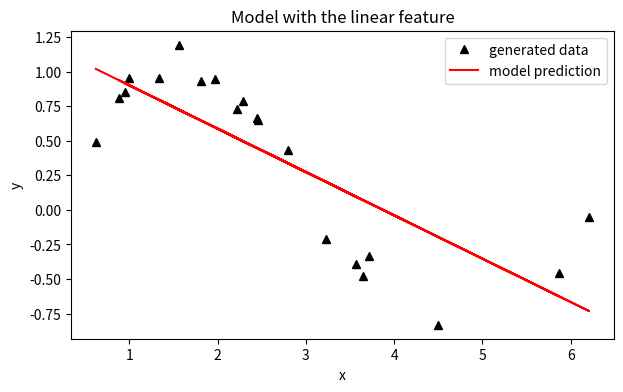
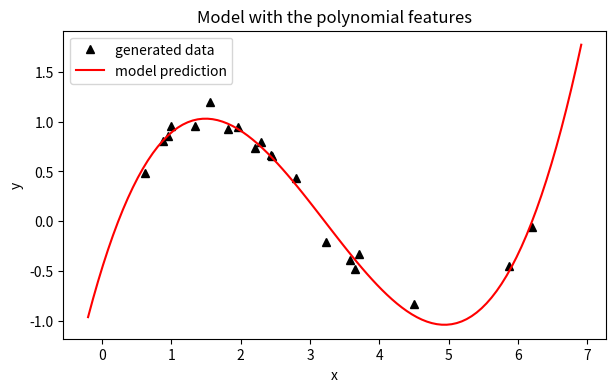
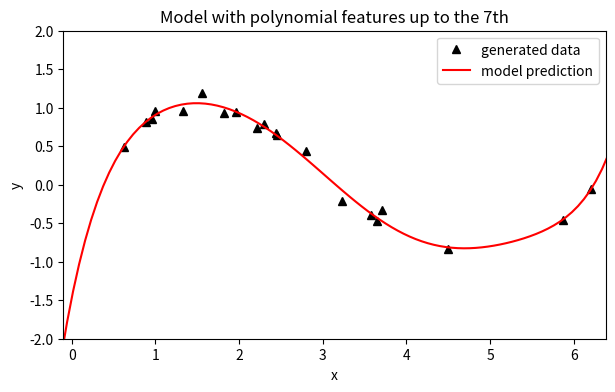
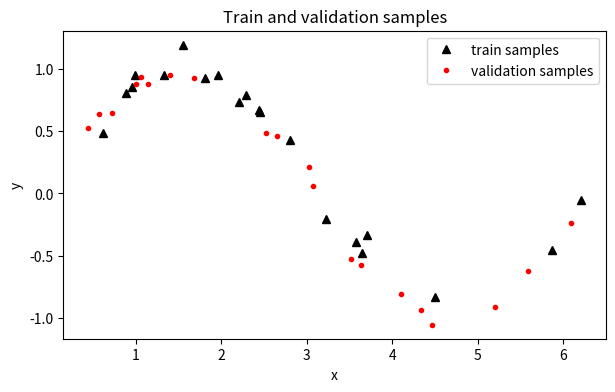
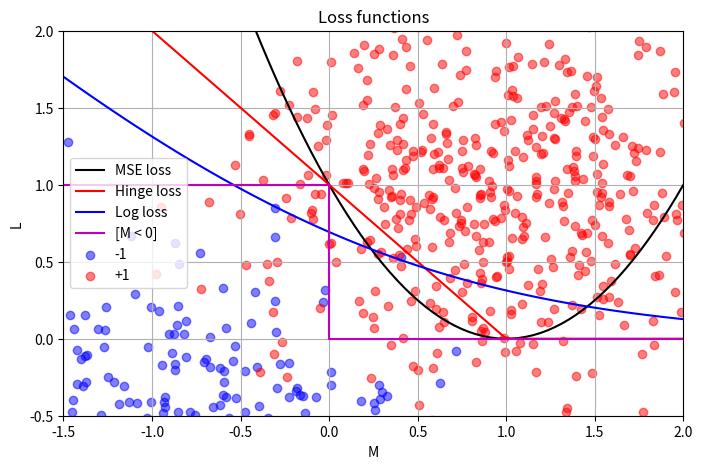
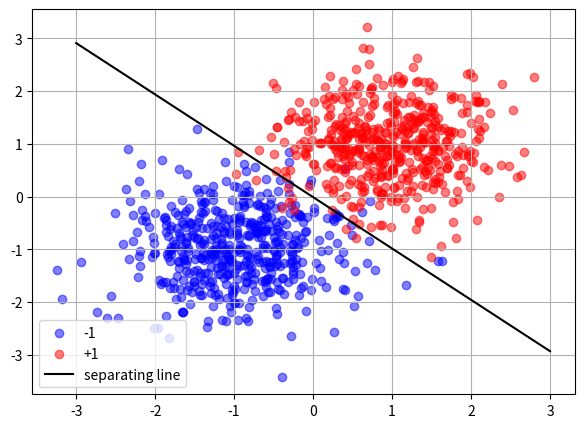
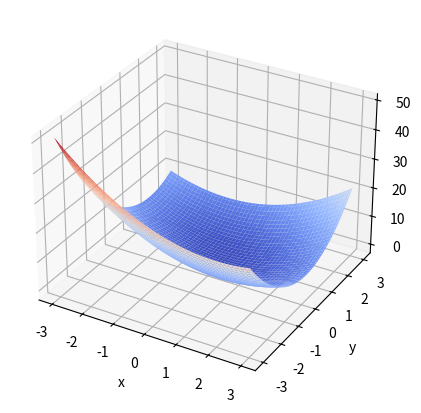
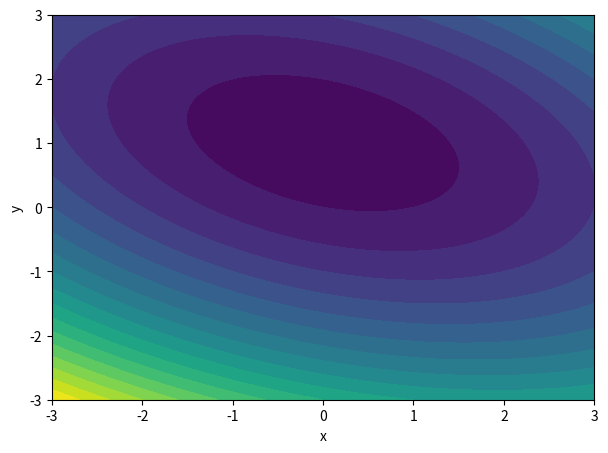

Here is the Python script that generated these plots, in order:

# coding: utf-8

# ## L1 - Linear models and gradient descent
# 
# ### Books
# 1. [Deep Learning, I. Goodfellow, Y. Bengio and A. Courville](http://www.deeplearningbook.org/)
# 2. [Neural networks for pattern recognition, C. Bishop](http://cs.du.edu/~mitchell/mario_books/Neural_Networks_for_Pattern_Recognition_-_Christopher_Bishop.pdf)
# 3. [Machine learning: a probabilistic perspective, K. Murphy](http://dsd.future-lab.cn/members/2015nlp/Machine_Learning.pdf)

# ### 0. Basic classification
# 
# Here you can see basic (possible, non standard) classification of [machine learning](https://en.wikipedia.org/wiki/Machine_learning) tasks.
# 1. [Supervised learning](https://en.wikipedia.org/wiki/Supervised_learning)
#  1. [Regression](https://en.wikipedia.org/wiki/Regression_analysis)
#  2. [Classification](https://en.wikipedia.org/wiki/Statistical_classification)
#  3. [Ranking](https://en.wikipedia.org/wiki/Learning_to_rank)
# 2. [Reinforcment learning](https://en.wikipedia.org/wiki/Reinforcement_learning)
# 3. [Unsupervised learning](https://en.wikipedia.org/wiki/Unsupervised_learning)
#  1. Clustering 
#  2. Manifold learning
#  3. Matrix decompostion (factorization)
#  4. Dimension reduction
#  
# In this lab we consider only supervised learning. Namely, linear regression and binary linear classification, as simple methods for beginning.

# ### 1. Supervised learning basics
# A supervised learning algorithm is an algorithm that is able to learn from data. Now we need only to clarify what is data and what it means to learn?
# 
# Let $\{x_i\}_{i=1}^{\mathcal{l}} \subset \mathbb{X} = \mathbb{R}^{n}$ and $\{y_i\}_{i=1}^{\mathcal{l}} \subset \mathbb{Y}$. Here $\mathbb{X}$ is the whole set of objects and $\mathbb{Y}$ is all possible labels of objects, so $\{x_i\}_{i=1}^{\mathcal{l}}$ is subset with known labels $\{y_i\}_{i=1}^{\mathcal{l}}$. We want to find algorithm, that can predict $y$ for any $x \in \mathbb{X}$. Actually, $x = (x^1, \dots, x^n)$ is some vector of features (formal description), but $x^k$ can have different nature. 
# 
# * $x^k \in \{0, 1\}$ – binary feature, boolean flag
# * $x^k \in \{1,\dots, m\}$ – categorical (nominal), classification of entities into particular categories.
# * $x^k \in \{1,\dots, m\}^<$ – ordinal, classification of entities in some kind of ordered relationship.
# * $x^k \in \mathbb{R}$ – cardinal, classification based on a numerical value.
# 
# Categorical features are commonly encoded in some way (for exaple [one-hot encoding](https://en.wikipedia.org/wiki/One-hot)) to ignore false ordering (important for metric algorithms). Moreover it's possible to cast any type of feature to $\mathbb{R}$, that's why we suppouse that $\mathbb{X} = \mathbb{R}^{n}$ further.
# 
# Process of finding algorithm, that can predict labels, is called training. Usually, it is reduced to minimization problem of the empirical risk.
# $$\arg \min_{\theta} Q(\theta) = \arg \min_{\theta} \frac{1}{\mathcal{l}}\sum_{i=1}^{\mathcal{l}} \mathcal{L}(f(x_i | \theta), y_i).$$
# Here $\mathcal{L}$ – some loss function that shows how good we predict $y$, and $f(x|\theta)$ is parametric function, where $\theta \in \Theta$.

# ### 2. Linear regression
# For regression task $\mathbb{Y} = \mathbb{R}$. In case of linear model we have learning vector of parameters $w \in \mathbb{R}^n$ and predict $y$ as 
# $$y = w^Tx + b.$$
# 
# For simplicity, let the last element of $x$ is always $1$ and $w$ is concatenation of $[w, b]$. So, we can rewrite model as $y = w^Tx$. For MSE (mean square error) we have following optimization problem
# $$\arg \min_{w} Q(w) = \arg \min_{w} \sum_{i=1}^{\mathcal{l}}\big(w^Tx_i - y_i\big)^2.$$
# 
# Let $X$ is matrix, where $i$-th row is feature vector of $i$-th object and $Y$ – vector of labels. In this case our expression can be rewritten in matrix form
# $$\arg\min_{w}||Xw - Y ||_{2}.$$
# But this problem is already well studied and has the analytical solution
# $$w = (X^TX)^{-1}X^TY.$$
# 
# #### Exercises
# 1. Let $y = sin(x) + \varepsilon$, where $x \in [0, 2\pi]$ and $\varepsilon \sim \mathcal{N}(0, 0.1)$. Generate 20 train samples and try to learn regression model.
# 2. Plot train data and model's predictions.
# 3. As you see, model has no enough capacity to fit train data. Let's add polynomial features, namely $x^2$ and $x^3$.
# 4. Train linear model one more time and plot results again.
# 5. What happens if you add more features, for example full range $x^{0},\dots,x^{7}$? 

# ### Solutions
# ---

# In[2]:


import numpy as np
import numpy.linalg as nla
import matplotlib.pyplot as plt
import matplotlib.axes as axes
get_ipython().run_line_magic('matplotlib', 'inline')


# In[183]:


N = 20
eps = np.random.normal(loc=0, scale=0.1, size=(N, 1))
x_values = np.random.random((N, 1)) * 2 * np.pi
y_values = np.sin(x_values) + eps
X_train = np.concatenate((x_values, np.ones((N, 1))), axis=1)
Y_train = y_values
w = nla.inv(X_train.T.dot(X_train)).dot(X_train.T).dot(Y_train)


# Let us plot data and model's prediction:
# 

# In[184]:


plt.figure(figsize=(7, 4))
plt.title('Model with the linear feature')
plt.xlabel('x')
plt.ylabel('y')
plt.plot(x_values, y_values, 'k^', label='generated data')
plt.plot(x_values, X_train.dot(w), 'r', label='model prediction')
plt.legend(loc='best')


# Clearly, our model is far from perfect. Let's add polynomial features and plot the new advanced model:

# In[145]:


def MakePolyMatrix(x_data, degree):
    x_matrix = x_data
    for i in range(2, degree + 1):
        x_matrix = np.concatenate((x_matrix, x_data**i), axis=1)
    x_matrix = np.concatenate((x_matrix, np.ones((x_data.shape[0], 1))), axis=1)
    return x_matrix


# In[185]:


X_train_adv = MakePolyMatrix(x_values, 3)
w_adv = nla.inv(X_train_adv.T.dot(X_train_adv)).dot(X_train_adv.T).dot(Y_train)


# In[198]:


def f_adv(x, coef):
    coef_ = coef.reshape((coef.shape[0]))
    i = 0
    y = 0
    while i < coef_.size - 1:
        y += coef_[i] * x**(i + 1)
        i += 1
    y += coef_[i]
    return y
    
plt.figure(figsize=(7, 4))
plt.title('Model with the polynomial features')
plt.xlabel('x')
plt.ylabel('y')
plt.plot(x_values, y_values, 'k^', label='generated data')
# the following lists are used in order to omit sorting initial points
x_space = np.linspace(-0.2, 2.2 * np.pi, 100)
y_space = [f_adv(x, w_adv) for x in x_space]
plt.plot(x_space, y_space, 'r', label='model prediction')
plt.legend(loc='best')


# As can be seen from the plot, such a model provides much better solution in comparison with a primitive one.
# Let's see, what happens when a lot more feautures are added.

# In[187]:


X_adv_plus = MakePolyMatrix(x_values, 7)
w_adv_plus = nla.inv(X_adv_plus.T.dot(X_adv_plus)).dot(X_adv_plus.T).dot(Y_train)


# In[199]:


plt.figure(figsize=(7, 4))
plt.title('Model with polynomial features up to the 7th')
plt.xlabel('x')
plt.ylabel('y')
plt.plot(x_values, y_values, 'k^', label='generated data')
y_space = [f_adv(x, w_adv_plus) for x in x_space]
plt.plot(x_space, y_space, 'r', label='model prediction')
plt.axis((0 - 0.1, 2*np.pi + 0.1, -2, 2))
plt.legend(loc='best')


# At first sight, this model predicts the function even better. However, extending the list of features might lead to overfitting (we see the unnatural behaviour at the ends of the interval $[0, 2\pi]$) and result in huge errors on test (or validation) datasets. Let's show that.

# ### 3. Validation
# The data used to build the final model usually comes from multiple datasets. In particular, three data sets are commonly used in different stages of the creation of the model.
# 
# 1. We initially fit our parameters on a __training dataset__, that consists of pairs of a feature vector and the corresponding answer. The current model is run with the training dataset and produces a result, which is then compared with the target, for each input vector in the training dataset. Based on the result of the comparison and the specific learning algorithm being used, the parameters of the model are adjusted. The model fitting can include both variable selection and parameter estimation.
# 
# 2. Second one called the __validation dataset__. The validation dataset provides an unbiased evaluation of a model fit on the training dataset while tuning the model's hyperparameters (e.g. regularization coefficient or number of hidden units in a neural network). Validation datasets can be used for regularization by early stopping: stop training when the error on the validation dataset increases, as this is a sign of overfitting to the training dataset. This simple procedure is complicated in practice by the fact that the validation dataset's error may fluctuate during training. This complication has led to the creation of many ad-hoc rules for deciding when overfitting has truly begun.
# 
# 3. Finally, the __test dataset__ is a dataset used to provide an unbiased evaluation of a final trained model.
# 
# Cross-validation is a validation technique for estimating how accurately a predictive model will perform in practice. The goal of cross validation is to limit problems like overfitting, give an insight on how the model will generalize to an independent dataset.
# 
# Cross-validation involves partitioning a sample of data into complementary subsets, performing the analysis on one subset and making validation on the other. To reduce variability, multiple rounds of cross-validation are performed using different partitions, and the validation results are averaged over the rounds to estimate a final predictive model.
# 
# There are following types:
# 1. Leave-p-out cross-validation - using p observations as the validation set with all possible ways.
# 2. k-fold cross-validation - split data into k folds and using each one as validation set.
# 3. Holdout validation - randomly split data into training and validation set
# 4. Repeated random sub-sampling validation - repeatedly make random splits of data into training and validation set
# 
# #### Exercises
# 1. Generate 20 validation samples
# 2. Check quality of your model on train set and validation set.
# 3. Have you experienced [overfitting](https://en.wikipedia.org/wiki/Overfitting)?
# 4. Please, read [this article](https://en.wikipedia.org/wiki/VC_dimension) to learn more about model capacity and VC-dimension.

# ### Solutions
# ---
# 
# Let's generate validation samples and plot them along with the previously generated train ones.

# In[190]:


eps = np.random.normal(loc=0, scale=0.1, size=(N, 1))
x_valid = np.random.random((N, 1)) * 2 * np.pi
y_valid = np.sin(x_valid) + eps


# In[191]:


plt.figure(figsize=(7, 4))
plt.title('Train and validation samples')
plt.xlabel('x')
plt.ylabel('y')
plt.plot(x_values, y_values, 'k^', label='train samples')
plt.plot(x_valid, y_valid, 'r.', label='validation samples')
plt.legend(loc='best')


# Let's check quality of model with poly features: $x^2, x^3$.

# In[200]:


def MSE(model, x_matrix_data, y_matrix_data):
    squared_error = (x_matrix_data.dot(model) - y_matrix_data)**2
    squared_error = squared_error.reshape(squared_error.shape[0])
    mean_error = squared_error.sum(axis=0) / squared_error.shape[0]
    return mean_error

print("MSE on train dataset:", MSE(w_adv, X_train_adv, Y_train))
print("MSE on validation dataset:", MSE(w_adv, MakePolyMatrix(x_valid, 3), y_valid))


# The error appears to be quite small and approximately the same on both datasets. Let's check what happens with "super advanced" model with poly features up to the $x^7$ and whether it's overfitted or not.

# In[201]:


print("MSE on train dataset:", MSE(w_adv_plus, X_adv_plus, Y_train))
print("MSE on validation dataset:", MSE(w_adv_plus, MakePolyMatrix(x_valid, 7), y_valid))


# And there it is, overfitting appears. It's easy to notice the reason for that: some validation samples are located beyond the interval which holds the training dataset: those three points close to $2\pi$. As we have already seen, the predicted function goes overwhelmingly downward, which leads to such a big error. Apart from the big value, it means that our model is too complicated and in need of adjustment. 

# ### 4. Binary linear classification
# Let $\mathbb{Y} = \{-1, +1\}$ for binary classification. So linear model looks like
# $$sign(w^Tx + b),$$
# where $w$ is normal to the separating plane, which is defined parametrically $w^Tx+b=0$. In the half-space, which normal is directed, all points has class +1, otherwise -1. Let's assume that all points of hyperplane has class +1 to resolve the ambiguity. Also we rewrite model in the short variant $sign(w^Tx)$.
# 
# As with regression, training of linear classifier may be reduced to an optimization problem. We only have to specify the loss function. The most nature option is
# $$\mathcal{L}(y_{pred}, y_{true}) = [y_{pred} \neq y_{true}] = [M < 0],$$
# where $M$ is the margin value $yw^Tx$, which indicates how far the classifier puts a point in its class. But this loss has one drawback, it's not differentiable. That's why the optimization problem becomes very complex. However we can use any other function, which majorizes this loss. You can find some popular options below
# 
# 1. MSE has one big advantage, we optimize convex function with a local minimum. Moreover analytic solution exists.
# $$\big(w^Tx - y \big)^2$$
# 
# 2. Hinge loss function makes our linear classifier [SVM](https://en.wikipedia.org/wiki/Support_vector_machine) (support vector machine).
# $$max \big(0, 1 - yw^Tx \big)$$
# 
# 3. Logistic loss function has a probabilistic meaning. In particular, this loss leads us to the optimal [Bayesian classifier](https://en.wikipedia.org/wiki/Naive_Bayes_classifier) under certain assumptions on the distribution of features. But it's a different story. So it is often used in practice.
# $$\ln \big( 1 + \exp(-yw^Tx) \big)$$

# #### Exercises
# 1. Let $\mathbb{P}\{y=1|x\} = \sigma(w^Tx)$, where $\sigma(z) = \frac{1}{1 + \exp(-z)}$. Show that problem below it is nothing like the maximization of the likelihood.
# $$\arg\min_{w}Q(w) = \arg\min_{w} \sum_{x, y} \ln \big(1 + \exp(-yw^Tx )) \big)$$
# 2. Plot all loss functions in the axes $M \times L$.
# 3. Generate two normally distributed sets of points on the plane.
# 4. Let points of 1th set (red color) have class +1 and point of 2d set (blue color) have -1.
# 5. Train linear classifier with MSE (use analytical solution), which splits these sets.
# 6. Plot points and separating line of trained classifier.
# 7. What is time comlexity of your solution?

# ### Solutions
# ---
# 
# #### 1.
# The conditional probability that label is "1" if the object is x is the following:
# $$\mathbb{P}\{y=1 \mid x\} = \frac{1}{1 + e^{-w^Tx}}$$
# 
# Thus, the probability that the object has label "-1" is:
# $$\mathbb{P}\{y= -1\mid x\} = 1 - \frac{1}{1 + e^{-w^Tx}} = \frac{e^{-w^Tx}}{1 + e^{-w^Tx}} = \frac{1}{e^{w^Tx}+1}$$
# 
# Now, let's define the likelihood function as $\mathbb{L}(w, X^l) = \mathbb{P}(y_1 = y_{t_1}, \dots, y_l = y_{t_l} \mid x_1, \dots, x_l)$, where $y_{t_i}$ is the true label of i-th object.
# 
# Since all the samples in train dataset are independent from each other, we can rewrite it as
# $$\mathbb{L}(w, X^l) = \prod_{i=1}^l{\mathbb{P}(y_i = y_{i_t} \mid x_i)} = \prod_{i: y_i = 1}{\mathbb{P}(y_i = 1\mid x_i)} \prod_{i: y_i = -1}{\mathbb{P}(y_i = -1\mid x_i)}$$
# 
# Because the logarithm is a monotonically increasing function, the logarithm of a function achieves its maximum value at the same points as the function itself, so let's turn to $\ln{\mathbb{L}(w, X^l)}$:
# 
# $$\ln{\mathbb{L}(w, X^l)} = \ln \prod_{i: y_i = 1}{\mathbb{P}(y_i = 1\mid x_i)} + \ln \prod_{i: y_i = -1}{\mathbb{P}(y_i = -1\mid x_i)} = $$
# 
# $$ = \sum_{i: y_i = 1}{\ln \mathbb{P}(y_i = 1\mid x_i)} + \sum_{i: y_i = -1}{\ln \mathbb{P}(y_i = -1\mid x_i)} $$
# 
# Now, it's clear that the maximization of $\ln{\mathbb{L}(w, X^l)}$ is the same as the minimazition of $-\ln{\mathbb{L}(w, X^l)}$, so we turn to the last problem. Since $\ln \frac{1}{1 + t} = -\ln (1+t)$, we have the following:
# 
# $$-\ln{\mathbb{L}(w, X^l)} = \sum_{i: y_i = 1}{\ln (1 + e^{-w^Tx})} + \sum_{i: y_i = -1}{\ln (1 + e^{w^Tx})} = \sum_{i}{\ln (1 + e^{-yw^Tx})} $$
# 
# Which shows, that in order to maximize $\mathbb{P}\{y=1 \mid x\}$ we need to find $w$ such that it minimizes $\sum_{i}{\ln (1 + e^{-yw^Tx})}$, therefore to solve the problem
# 
# $$\arg\min_{w}Q(w) = \arg\min_{w} \sum_{x, y} \ln \big(1 + \exp(-yw^Tx )) \big)$$

# #### 2.
# Since $M = yw^Tx$ we can rewrite the loss functions in the following way:
# 
#  $$MSE: L = (M-1)^2$$
#  $$Hinge: L = max (0, 1-M)$$
#  $$Log loss: L = \ln (1+e^{-M})$$

# In[26]:


x_space = np.linspace(-2, 2, 100)
mse_loss = [(x - 1)**2 for x in x_space]
hinge_loss = [max(0, 1-x) for x in x_space]
log_loss = [np.log(1 + np.exp(-x)) for x in x_space]
x_basic = [-2, 0, 0, 2]
basic_loss = [1, 1, 0, 0]

plt.figure(figsize=(8, 5))
plt.axis((-1.5, 2, -0.5, 2))
plt.grid(True)
plt.title('Loss functions')
plt.xlabel('M')
plt.ylabel('L')
plt.plot()
plt.plot(x_space, mse_loss, 'k', label='MSE loss')
plt.plot(x_space, hinge_loss, 'r', label='Hinge loss')
plt.plot(x_space, log_loss, 'b', label='Log loss')
plt.plot(x_basic, basic_loss, 'm', label='[M < 0]')
plt.legend(loc='best')
plt.show()


# #### 3.
# Let's try to use MSE loss function and already known analytical solution so as to train classifier.
# Firstly, we will generate two sets of points, normally distibuted.

# In[75]:


set_size = 500
mean_blue = np.array([-1, -1])
mean_red = np.array([1, 1])
cov_array = np.array([[0.5, 0], [0, 0.5]])
blue_points = np.random.multivariate_normal(mean=mean_blue, cov=cov_array, size=set_size)
red_points = np.random.multivariate_normal(mean=mean_red, cov=cov_array, size=set_size)
plt.grid(True)
plt.scatter(blue_points[:,0], blue_points[:, 1], c='b', alpha=0.5, label='-1')
plt.scatter(red_points[:, 0], red_points[:, 1], c='r', alpha=0.5, label='+1')
plt.legend(loc='best')
plt.show()


# Let's construct matrix $X$, which represents two features of every point: $x$- and $y$- coordinate and matrix $Y$, which shows the class each point belongs to.

# In[76]:


X_train = np.concatenate((red_points, blue_points), axis=0)
X_train = np.concatenate((X_train, np.ones((2 * set_size, 1))), axis=1)
Y_train = np.concatenate((np.ones((set_size, 1)), -np.ones((set_size, 1))), axis=0)
w = nla.inv(X_train.T.dot(X_train)).dot(X_train.T).dot(Y_train)
print(w)


# As we know, $w$ contains the coordinates of normal vector to the separating hyperplane and coefficient $b$. So we can construct the plane itself (in our example it will be the line).
# $$w^Tx = 0$$
# $$w_0x_0 + w_1x_1 + w_2 = 0$$
# $$x_1 = -\frac{w_2}{w_1} -\frac{w_0}{w_1}x_0$$

# In[77]:


def Yvalue(normal, x):
    c = normal[2] / normal[1]
    b = normal[0] / normal[1]
    return - c - b * x

x_line = np.linspace(-3, 3, 100)
y_line = [Yvalue(w, x) for x in x_line]

plt.figure(figsize=(7, 5))
plt.grid(True)
plt.scatter(blue_points[:,0], blue_points[:, 1], c='b', alpha=0.5, label='-1')
plt.scatter(red_points[:, 0], red_points[:, 1], c='r', alpha=0.5, label='+1')
plt.plot(x_line, y_line, 'k', label = 'separating line')
plt.legend(loc='best')
plt.show()


# #### 7.
# Let's calculate the complexity of our solution. Recall that all we have to do is to find $w$ in the following way:
# $$w = (X^TX)^{-1}X^TY$$, where $X$ has a shape of $(l, n + 1)$ and $Y$ - $(l, 1)$, $n$ is the dimension of space.
# 
# $X^T$ is computed in $O(l(n+1))$ time. The multiplication $X^TX$ takes $O((n+1)^2l) = O(n^2l)$. Computation of the inverse of $X^TX$ requires $O(n^3)$ time. The subsequent multiplication $(X^TX)^{-1}X^T$ takes $O(l(n+1) \times (n+1))$. And the last product is computed in $O(l(n+1))$.
# 
# Thus, we can compute the time complexity of the solution:
# $$O(ln+l) + O(ln^2) + O(n^3)+ O(ln^2+ln) + O(ln+l) = O(n^3) + O(ln^2) = O(n^3 + ln^2)$$

# ### 5. Gradient descent
# Gradient descent is a first-order iterative optimization algorithm for finding the minimum of a function. To find a local minimum of a function using gradient descent, one takes steps proportional to the negative of the gradient of the function at the current point. Gradient descent is based on the observation that if function $Q(x)$ is defined and differentiable in a neighborhood of a point $x$, then $Q(x)$ decreases fastest if one goes from $x$  in the direction of the negative gradient.
# 
# $$x^{k+1} = x^{k} - \lambda \cdot \triangledown Q(x)$$
# 
# Here $\lambda$ is step of descent and  $k$ – step number. If $\lambda$ is too large then algorithm may not converge, otherwise training can last a long time. Also there is rather popular hack to slowly decrease $\lambda$ with each step. You need to understand that gradient descent finds exactly local minimum. The easiest way to fight this problem is make several runs of algorithm or have good initialization.
# 
# #### Exercises
# 1. Suggest some quadratic function $Q: \mathbb{R}^2 \rightarrow \mathbb{R}$ with global minimum.
# 2. Find minimum with gradient descent method.
# 3. Plot contour lines.
# 4. Trace the path of gradient descent.
# 5. How do you choose $\lambda$?
# 6. Evaluate time complexity of solution.

# Let's take the following function: 
# $$f(x, y) = 3x^2+xy+2y^2-x-4y$$
# though it isn't obvios, this function has a global minimum of -2 at $(x, y) = (0, 1)$. Let's have a look at the plot itself.

# In[99]:


from mpl_toolkits.mplot3d import Axes3D
from matplotlib import cm
fig = plt.figure(figsize=(7, 5))
ax = fig.add_subplot(111, projection='3d')

X = np.linspace(-3, 3, 100)
Y = np.linspace(-3, 3, 100)
X, Y = np.meshgrid(X, Y)
Z = X**2 + X*Y + 2*Y**2 - X - 4*Y
plt.xlabel('x')
plt.ylabel('y')
surf = ax.plot_surface(X, Y, Z, cmap=cm.coolwarm,
                       linewidth=0, antialiased=True)


# Now we are ready to find the minimum (basically, the local one, which luckily coincides with the global one) with the help of gradient descent.
# 
# Let's find the gradient vector in some point $(x, y)$:
# $$\triangledown f(x, y) = \begin{pmatrix}
# 6x+y-1\\
# x+4y-4
# \end{pmatrix}$$

# In[101]:


def FindGradient(point2D):
    x = point2D[0]
    y = point2D[1]
    x_derivative = 6 * x + y - 1
    y_derivative = x + 4*y - 4
    return [x_derivative, y_derivative]


# In[102]:


def FunctionValue(point2D):
    x = point2D[0]
    y = point2D[1]
    return 3*x**2 + x*y + 2*y**2 - x - 4*y


# In[127]:


def GradientDescent(init_point, lambda_, eps=1e-9):
    cur_point = init_point
    cur_value = FunctionValue(init_point)
    extremum_found = False
    path = []
    while not extremum_found:
        path.append(cur_point)
        x_deriv, y_deriv = FindGradient(cur_point)
        x_new = cur_point[0] - lambda_ * x_deriv
        y_new = cur_point[1] - lambda_ * y_deriv
        new_point = [x_new, y_new]
        if (abs(FunctionValue(new_point) - FunctionValue(cur_point)) < eps):
            extremum_found = True
            break
        cur_point = new_point
    return cur_point, path


# In[160]:


extremum, route = GradientDescent([-3, -3], 0.01)
print(extremum)


# As we can see, the point found by `GradientDescent` doesn't differ much from $(0, 1)$. Let's plot contour lines and trace the descent path.

# In[172]:


fig = plt.figure(figsize=(7, 5))
CS = plt.contourf(X, Y, Z, 20)
plt.xlabel('x')
plt.ylabel('y')
plt.show()


# There is category of function which naive gradient descent works poorly for, e.g. [Rosenbrock function](https://en.wikipedia.org/wiki/Rosenbrock_function).
# $$f(x, y) = (1-x)^2 + 100(y-x^2)^2.$$
# 
# #### Exercises
# 1. Repeat previous steps for Rosenbrock function.
# 2. What problem do you face?
# 3. Is there any solution?

# There are some variations of the method, for example steepest descent, where we find optimal $\lambda$ for each step.
# $$\lambda^{k} = \arg\min_{\lambda}Q(x_k - \lambda\triangledown Q(x_k)).$$
# 
# #### Exercises
# 1. Split red and blue sets of points again. Train linear model using gradient descent and MSE.
# 2. Plot your splitting line. Compare with analytical solution.
# 3. Try steepest descent.
# 4. Comare gradient descent methods and show its convergence in axes $[step \times Q]$.

# ### 6. Stochastic gradient descent

# Sometimes you have so huge amount of data, that usual gradient descent becomes too slow. One more option, we have deal with data flow. In this case stochastic gradient method appears on the stage. The idea is simple. You can do a descent step, calculating error and gradient not for all samples, but for some small batch only.
# 
# #### Еxercises
# 1. Download [mnist](https://www.kaggle.com/c/digit-recognizer).
# 2. Train linear classificator for digits 0 and 1, using logistic loss function and stochastic gradient descent.
# 3. Use holdout to check [accuracy](https://en.wikipedia.org/wiki/Accuracy_and_precision) of classification.
# 4. How do accuracy and training time depend on bathch size?
# 5. Plot graphic that proves your words.
# 6. How many epochs you use? Why?
# 7. Plot value of loss function for each step (try use [exponential smoothing](https://en.wikipedia.org/wiki/Exponential_smoothing)).

# #### Momentum method
# Stochastic gradient descent with momentum remembers the update of $x$ at each iteration, and determines the next update as a linear combination of the gradient and the previous update
# $$x^{k+1} = x^{k} - s^{k},$$ where $s^k = \gamma s^{k-1} + \lambda\triangledown Q(x^k)$, $0 <\gamma < 1$ – smoothing ratio and $s^{-1} = 0$.
# 
# #### Еxercises
# 1. Find minimum for $Q(x,y)=10x^2+y^2$ with descent method.
# 2. Use momentum method and compare pathes.
# 3. How do you choose $\gamma$?

# #### Nesterov accelerated gradient
# And the logical development of this approach leads to the accelerated Nesterov's gradient. The descent step is calculated a little differently
# $$s^k = \gamma s^{k-1} + \lambda\triangledown Q(x^k - \gamma s^{k-1}),$$
# so we find gradient at the point which moment will move us.
# 
# #### Еxercises
# 1. Compare this method and previous with Rosenbrock function.
# 2. Plot traces of both algorithms.

# #### Adagrad (2011)
# Adaptive gradient finds lambda for each dimension of the input vector x. Informally speaking, for sparce features it makes a bigger step, but for regular ones smaller step.
# $$x_{i}^{k + 1} = x_{i}^{k} - \frac{\lambda}{\sqrt{G_{i, i}^k } + \varepsilon} \cdot \frac{\partial Q}{\partial x_i}(x^k),$$
# * $G^{k} = \sum_{t=1}^{k}g_t g_t^{T}$, где $g_t = \triangledown Q(x^t)$.
# * $\varepsilon$ - epsilon to avoid division by zero.
# It improves convergence of the learning process (e.g. when using neural networks for text).
# 
# #### RMSprop
# To avoid growth of the denominator we can use the following modification. Let's calculate the matrix $G^k$ only for a small number of latest steps, it can be done for example using exponential smoothing.
# $$G^{k+1} = \gamma G^{k} + (1 - \gamma)g_{k+1}g_{k+1}^{T},$$
# where $0< \gamma < 1$ - smoothing factor
# 
# #### Еxercises
# 1. Read about adadelta and adam (links below).
# 2. Give an example of a function that can show the difference in the studied stohastic gradient methods.
# 3. Show animation step by step how methods work.
# 4. Use your favorite method on mnist dataset again.
# 5. Show convergence of alrotigthm.
# 6. Check quality, using holdout.
# 
# #### Papers
# 1. [Adadelta (2012)](https://arxiv.org/pdf/1212.5701.pdf)
# 2. [Adam (2015)](https://arxiv.org/pdf/1412.6980.pdf)
